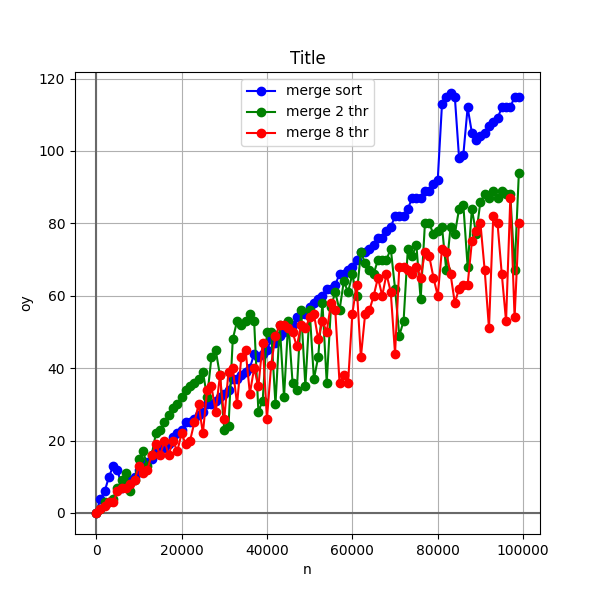

Data behind this chart, as committed beside it:
n, 0, 1000, 2000, 3000, 4000, 5000, 6000, 7000, 8000, 9000, 10000, 11000, 12000, 13000, 14000, 15000, 16000, 17000, 18000, 19000, 20000, 21000, 22000
merge sort, 0, 2, 6, 8, 9, 12, 8, 8, 10, 11, 13, 13, 14, 16, 16, 18, 19, 20, 21, 23, 25, 25, 29
merge 2 thr, 0, 1, 3, 4, 4, 5, 7, 8, 6, 8, 9, 13, 12, 16, 13, 16, 25, 15, 30, 31, 33, 34, 36
merge 8 thr, 0, 1, 2, 4, 7, 8, 10, 12, 11, 10, 17, 19, 11, 12, 14, 14, 15, 26, 16, 31, 35, 36, 39
